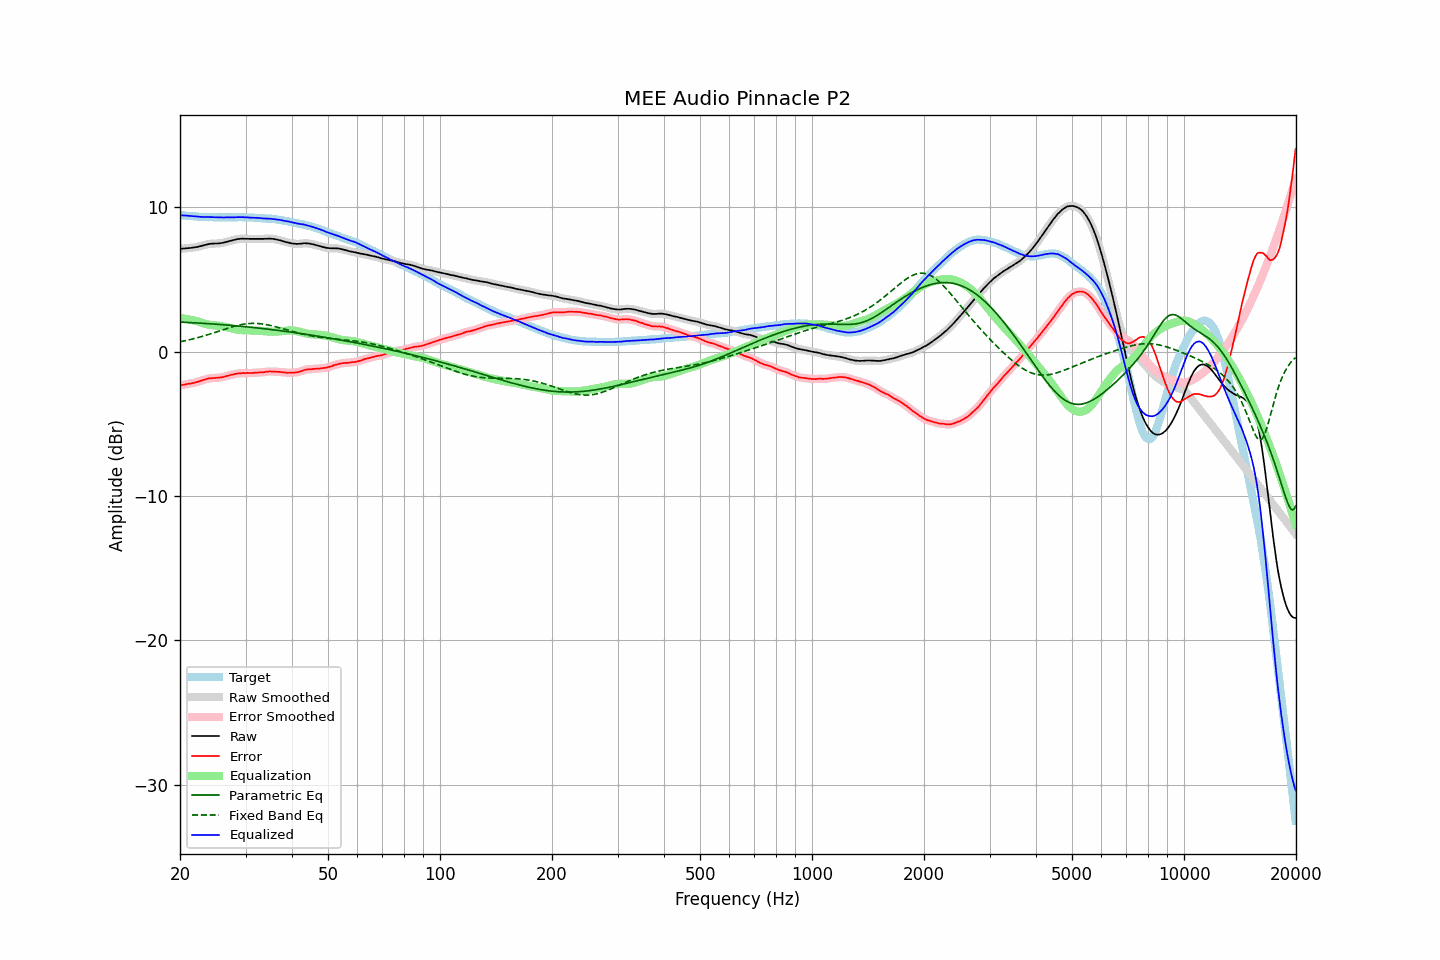

Values plotted in this chart, from the file beside it:
frequency, raw, error, smoothed, error_smoothed, equalization, parametric_eq, fixed_band_eq, equalized_raw, equalized_smoothed, target
20.00, 7.13, -2.33, 7.13, -2.34, 2.33, 2.05, 0.69, 9.46, 9.46, 9.46
20.20, 7.13, -2.32, 7.14, -2.32, 2.31, 2.04, 0.71, 9.45, 9.45, 9.45
20.40, 7.14, -2.30, 7.14, -2.30, 2.30, 2.04, 0.73, 9.44, 9.44, 9.44
20.61, 7.15, -2.28, 7.15, -2.28, 2.28, 2.03, 0.75, 9.44, 9.43, 9.44
20.81, 7.16, -2.25, 7.16, -2.25, 2.26, 2.03, 0.78, 9.43, 9.43, 9.41
21.02, 7.17, -2.23, 7.17, -2.23, 2.24, 2.02, 0.80, 9.42, 9.42, 9.40
21.23, 7.18, -2.21, 7.18, -2.22, 2.22, 2.02, 0.83, 9.40, 9.41, 9.39
21.44, 7.19, -2.21, 7.20, -2.20, 2.20, 2.01, 0.85, 9.39, 9.39, 9.40
21.66, 7.21, -2.17, 7.21, -2.18, 2.17, 2.00, 0.88, 9.39, 9.38, 9.39
21.87, 7.22, -2.16, 7.22, -2.16, 2.15, 2.00, 0.91, 9.37, 9.37, 9.38
22.09, 7.24, -2.12, 7.24, -2.12, 2.12, 1.99, 0.94, 9.36, 9.36, 9.36
22.31, 7.26, -2.09, 7.27, -2.09, 2.09, 1.99, 0.97, 9.35, 9.35, 9.35
22.54, 7.29, -2.05, 7.29, -2.05, 2.05, 1.98, 1.00, 9.35, 9.35, 9.34
22.76, 7.32, -2.02, 7.32, -2.02, 2.02, 1.97, 1.03, 9.34, 9.34, 9.34
22.99, 7.35, -1.98, 7.35, -1.98, 1.98, 1.97, 1.06, 9.33, 9.33, 9.33
23.22, 7.38, -1.94, 7.38, -1.95, 1.95, 1.96, 1.09, 9.33, 9.33, 9.32
23.45, 7.41, -1.92, 7.41, -1.91, 1.92, 1.95, 1.13, 9.33, 9.33, 9.33
23.69, 7.44, -1.88, 7.44, -1.88, 1.89, 1.94, 1.16, 9.33, 9.33, 9.33
23.92, 7.46, -1.85, 7.46, -1.86, 1.87, 1.94, 1.20, 9.33, 9.33, 9.31
24.16, 7.47, -1.85, 7.48, -1.85, 1.85, 1.93, 1.23, 9.32, 9.33, 9.32
24.40, 7.48, -1.84, 7.48, -1.84, 1.84, 1.92, 1.27, 9.32, 9.32, 9.32
24.65, 7.49, -1.82, 7.49, -1.83, 1.83, 1.91, 1.30, 9.32, 9.32, 9.31
24.89, 7.49, -1.82, 7.49, -1.82, 1.82, 1.91, 1.34, 9.31, 9.31, 9.31
25.14, 7.49, -1.81, 7.50, -1.81, 1.81, 1.90, 1.38, 9.30, 9.31, 9.30
25.39, 7.50, -1.80, 7.50, -1.80, 1.80, 1.89, 1.41, 9.30, 9.30, 9.30
25.65, 7.51, -1.79, 7.51, -1.79, 1.79, 1.88, 1.45, 9.30, 9.30, 9.30
25.91, 7.53, -1.77, 7.53, -1.78, 1.77, 1.87, 1.49, 9.30, 9.30, 9.30
26.16, 7.55, -1.76, 7.55, -1.75, 1.75, 1.86, 1.53, 9.30, 9.30, 9.31
26.43, 7.58, -1.72, 7.58, -1.73, 1.72, 1.85, 1.56, 9.30, 9.30, 9.31
26.69, 7.61, -1.69, 7.61, -1.69, 1.69, 1.85, 1.60, 9.31, 9.31, 9.30
26.96, 7.64, -1.66, 7.64, -1.66, 1.66, 1.84, 1.63, 9.31, 9.31, 9.30
27.23, 7.67, -1.63, 7.67, -1.63, 1.63, 1.83, 1.67, 9.31, 9.31, 9.30
27.50, 7.70, -1.60, 7.70, -1.60, 1.61, 1.82, 1.70, 9.31, 9.31, 9.30
27.77, 7.73, -1.58, 7.73, -1.58, 1.58, 1.81, 1.73, 9.31, 9.31, 9.31
28.05, 7.75, -1.55, 7.76, -1.55, 1.56, 1.80, 1.77, 9.31, 9.31, 9.30
28.33, 7.78, -1.53, 7.78, -1.53, 1.54, 1.79, 1.79, 9.32, 9.32, 9.31
28.62, 7.80, -1.51, 7.80, -1.52, 1.52, 1.78, 1.82, 9.32, 9.32, 9.31
28.90, 7.81, -1.51, 7.82, -1.51, 1.51, 1.77, 1.85, 9.32, 9.32, 9.32
29.19, 7.82, -1.50, 7.82, -1.50, 1.50, 1.76, 1.87, 9.32, 9.32, 9.32
29.48, 7.83, -1.48, 7.83, -1.49, 1.49, 1.75, 1.89, 9.32, 9.32, 9.31
29.78, 7.82, -1.49, 7.83, -1.49, 1.49, 1.73, 1.91, 9.31, 9.32, 9.31
30.08, 7.82, -1.49, 7.82, -1.48, 1.49, 1.72, 1.93, 9.31, 9.31, 9.31
30.38, 7.82, -1.47, 7.82, -1.48, 1.48, 1.71, 1.94, 9.31, 9.30, 9.30
30.68, 7.81, -1.48, 7.82, -1.48, 1.48, 1.70, 1.95, 9.29, 9.30, 9.29
30.99, 7.81, -1.48, 7.81, -1.48, 1.48, 1.69, 1.95, 9.29, 9.29, 9.29
31.30, 7.81, -1.48, 7.81, -1.48, 1.47, 1.68, 1.96, 9.29, 9.28, 9.29
31.61, 7.81, -1.47, 7.81, -1.47, 1.47, 1.67, 1.96, 9.28, 9.28, 9.28
31.93, 7.81, -1.45, 7.81, -1.46, 1.46, 1.65, 1.96, 9.28, 9.28, 9.27
32.24, 7.81, -1.46, 7.81, -1.45, 1.46, 1.64, 1.95, 9.27, 9.27, 9.27
32.57, 7.81, -1.44, 7.81, -1.45, 1.45, 1.63, 1.94, 9.26, 9.26, 9.26
32.89, 7.81, -1.44, 7.81, -1.44, 1.44, 1.62, 1.93, 9.25, 9.25, 9.25
33.22, 7.81, -1.43, 7.81, -1.43, 1.43, 1.61, 1.92, 9.24, 9.24, 9.24
33.55, 7.81, -1.43, 7.82, -1.43, 1.42, 1.59, 1.90, 9.23, 9.23, 9.24
33.89, 7.82, -1.41, 7.82, -1.41, 1.41, 1.58, 1.89, 9.23, 9.23, 9.23
34.23, 7.82, -1.39, 7.83, -1.39, 1.40, 1.57, 1.87, 9.22, 9.22, 9.21
34.57, 7.83, -1.38, 7.83, -1.38, 1.39, 1.55, 1.84, 9.22, 9.22, 9.21
34.92, 7.83, -1.36, 7.83, -1.37, 1.38, 1.54, 1.82, 9.22, 9.21, 9.20
35.27, 7.82, -1.39, 7.83, -1.38, 1.38, 1.53, 1.79, 9.20, 9.21, 9.21
35.62, 7.81, -1.37, 7.81, -1.38, 1.38, 1.51, 1.77, 9.19, 9.19, 9.19
35.97, 7.79, -1.39, 7.79, -1.39, 1.38, 1.50, 1.74, 9.18, 9.18, 9.18
... 635 more rows
